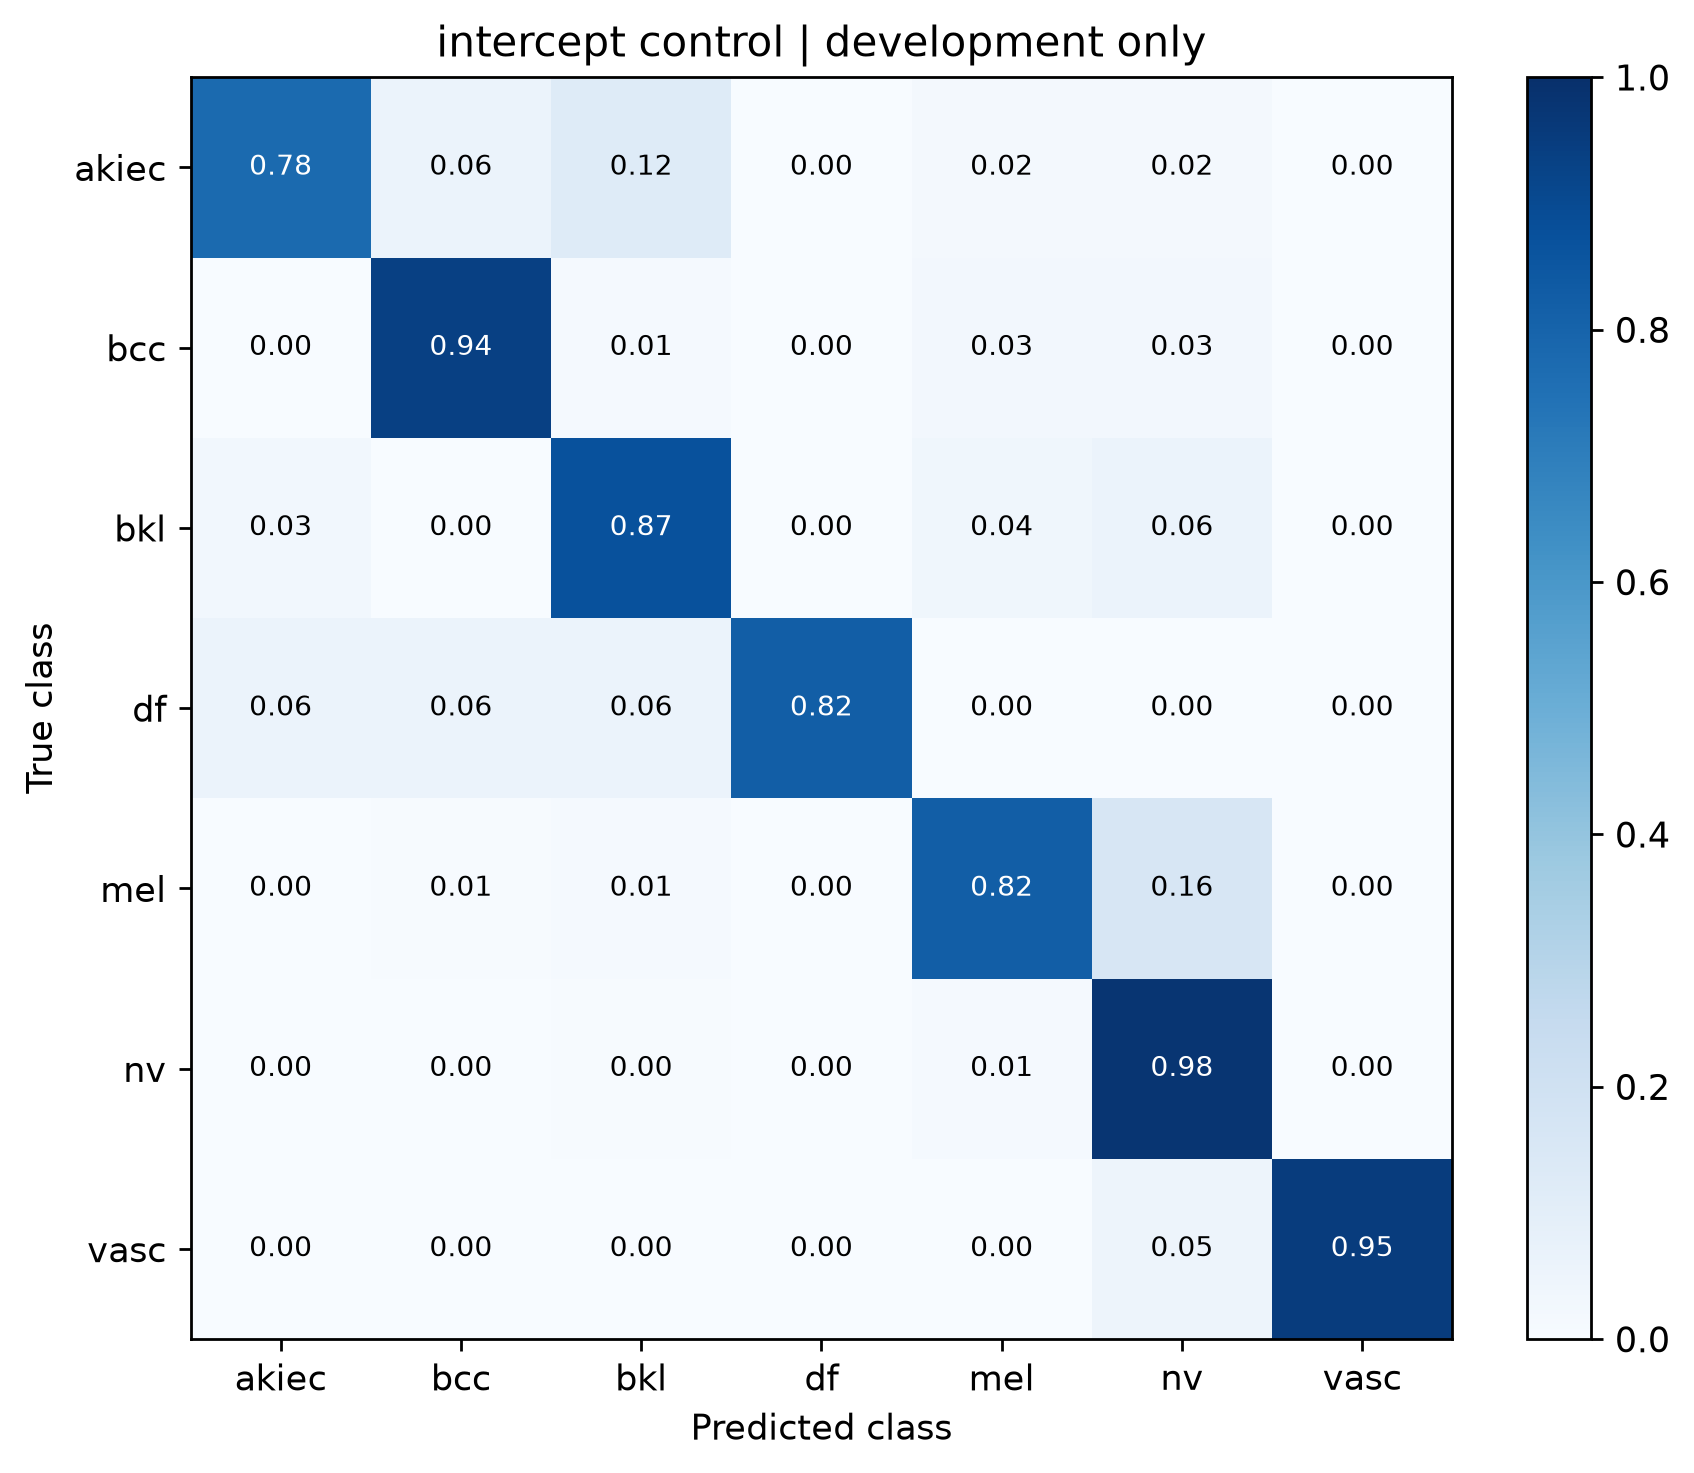

The data file committed next to this chart (first rows):
true_class, akiec, bcc, bkl, df, mel, nv, vasc
akiec, 0.7755, 0.06122, 0.1224, 0.0, 0.02041, 0.02041, 0.0
bcc, 0.0, 0.9351, 0.01299, 0.0, 0.02597, 0.02597, 0.0
bkl, 0.0303, 0.0, 0.8727, 0.0, 0.03636, 0.06061, 0.0
df, 0.05882, 0.05882, 0.05882, 0.8235, 0.0, 0.0, 0.0
mel, 0.0, 0.005988, 0.01198, 0.0, 0.8204, 0.1617, 0.0
nv, 0.0, 0.0, 0.004965, 0.0, 0.0139, 0.9791, 0.001986
vasc, 0.0, 0.0, 0.0, 0.0, 0.0, 0.04762, 0.9524
